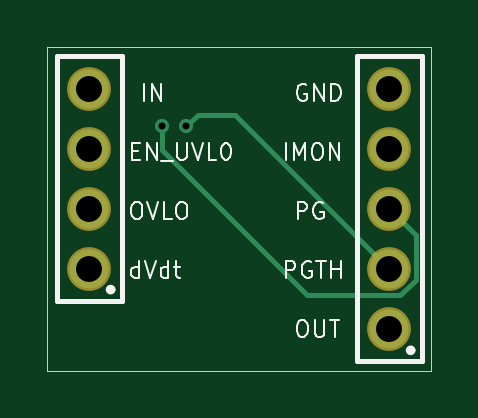
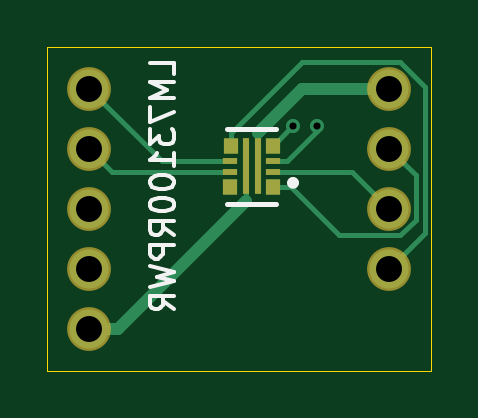
Circuit board: 11 layer files. Board 16.3 x 13.7 mm.
- bottom_copper: IdealDiodeBoard-B_Cu.gbr (3872 bytes)
- bottom_mask: IdealDiodeBoard-B_Mask.gbr (1326 bytes)
- paste: IdealDiodeBoard-B_Paste.gbr (1609 bytes)
- bottom_silk: IdealDiodeBoard-B_Silkscreen.gbr (5897 bytes)
- outline: IdealDiodeBoard-Edge_Cuts.gbr (615 bytes)
- top_copper: IdealDiodeBoard-F_Cu.gbr (1730 bytes)
- top_mask: IdealDiodeBoard-F_Mask.gbr (746 bytes)
- paste: IdealDiodeBoard-F_Paste.gbr (458 bytes)
- top_silk: IdealDiodeBoard-F_Silkscreen.gbr (13787 bytes)
- drill: IdealDiodeBoard-NPTH.drl (265 bytes)
- drill: IdealDiodeBoard-PTH.drl (497 bytes)

=== bottom_copper: IdealDiodeBoard-B_Cu.gbr ===
%TF.GenerationSoftware,KiCad,Pcbnew,8.0.6*%
%TF.CreationDate,2025-01-14T14:57:28-07:00*%
%TF.ProjectId,IdealDiodeBoard,49646561-6c44-4696-9f64-65426f617264,rev?*%
%TF.SameCoordinates,Original*%
%TF.FileFunction,Copper,L2,Bot*%
%TF.FilePolarity,Positive*%
%FSLAX46Y46*%
G04 Gerber Fmt 4.6, Leading zero omitted, Abs format (unit mm)*
G04 Created by KiCad (PCBNEW 8.0.6) date 2025-01-14 14:57:28*
%MOMM*%
%LPD*%
G01*
G04 APERTURE LIST*
G04 Aperture macros list*
%AMFreePoly0*
4,1,5,0.300000,-0.325000,-0.300000,-0.325000,-0.300000,0.325000,0.300000,0.325000,0.300000,-0.325000,0.300000,-0.325000,$1*%
G04 Aperture macros list end*
%TA.AperFunction,ComponentPad*%
%ADD10C,1.650000*%
%TD*%
%TA.AperFunction,SMDPad,CuDef*%
%ADD11FreePoly0,0.000000*%
%TD*%
%TA.AperFunction,SMDPad,CuDef*%
%ADD12R,0.599999X0.249999*%
%TD*%
%TA.AperFunction,SMDPad,CuDef*%
%ADD13R,0.299999X2.400000*%
%TD*%
%TA.AperFunction,ViaPad*%
%ADD14C,0.600000*%
%TD*%
%TA.AperFunction,Conductor*%
%ADD15C,0.500000*%
%TD*%
%TA.AperFunction,Conductor*%
%ADD16C,0.200000*%
%TD*%
G04 APERTURE END LIST*
D10*
%TO.P,J1,1*%
%TO.N,/OUT*%
X134620000Y-99060000D03*
%TO.P,J1,2*%
%TO.N,/PGTH*%
X134620000Y-96520000D03*
%TO.P,J1,3*%
%TO.N,/PG*%
X134620000Y-93980000D03*
%TO.P,J1,4*%
%TO.N,/IMON*%
X134620000Y-91440000D03*
%TO.P,J1,5*%
%TO.N,/GND*%
X134620000Y-88900000D03*
%TD*%
%TO.P,J2,1*%
%TO.N,/dVdt*%
X121920000Y-96520000D03*
%TO.P,J2,2*%
%TO.N,/OVLO*%
X121920000Y-93980000D03*
%TO.P,J2,3*%
%TO.N,/EN_UVLO*%
X121920000Y-91440000D03*
%TO.P,J2,4*%
%TO.N,/IN*%
X121920000Y-88900000D03*
%TD*%
D11*
%TO.P,U1,1,EN_UVLO*%
%TO.N,/EN_UVLO*%
X126848740Y-93062718D03*
D12*
%TO.P,U1,2,OVLO*%
%TO.N,/OVLO*%
X126850000Y-92414999D03*
%TO.P,U1,3,PG*%
%TO.N,/PG*%
X126850000Y-91964997D03*
D11*
%TO.P,U1,4,PGTH*%
%TO.N,/PGTH*%
X126851364Y-91318236D03*
D13*
%TO.P,U1,5,IN*%
%TO.N,/IN*%
X127500001Y-92189998D03*
%TO.P,U1,6,OUT*%
%TO.N,/OUT*%
X128000001Y-92189998D03*
D11*
%TO.P,U1,7,dVdt*%
%TO.N,/dVdt*%
X128645120Y-91315916D03*
D12*
%TO.P,U1,8,GND*%
%TO.N,/GND*%
X128650002Y-91964997D03*
%TO.P,U1,9,IMON*%
%TO.N,/IMON*%
X128650002Y-92414999D03*
D11*
%TO.P,U1,10,NC*%
%TO.N,unconnected-(U1-NC-Pad10)*%
X128648311Y-93062718D03*
%TD*%
D14*
%TO.N,/PG*%
X125000000Y-90500000D03*
%TO.N,/PGTH*%
X126000000Y-90500000D03*
%TD*%
D15*
%TO.N,/OUT*%
X133420001Y-99060000D02*
X134620000Y-99060000D01*
D16*
X127999998Y-92189998D02*
X127999998Y-93639997D01*
D15*
X127999998Y-93639997D02*
X133420001Y-99060000D01*
D16*
%TO.N,/GND*%
X131555003Y-91964997D02*
X134620000Y-88900000D01*
X128649999Y-91964997D02*
X131555003Y-91964997D01*
%TO.N,/IMON*%
X133645001Y-92414999D02*
X134620000Y-91440000D01*
X128649999Y-92414999D02*
X133645001Y-92414999D01*
%TO.N,/PG*%
X125000000Y-90691872D02*
X126273125Y-91964997D01*
X125000000Y-90500000D02*
X125000000Y-90691872D01*
X126273125Y-91964997D02*
X126850000Y-91964997D01*
%TO.N,/PGTH*%
X126000000Y-90500000D02*
X126033128Y-90500000D01*
X126033128Y-90500000D02*
X126851364Y-91318236D01*
%TO.N,/OVLO*%
X123485001Y-92414999D02*
X121920000Y-93980000D01*
X126849997Y-92414999D02*
X123485001Y-92414999D01*
D15*
%TO.N,/IN*%
X125610000Y-88900000D02*
X121920000Y-88900000D01*
X127499998Y-90789998D02*
X125610000Y-88900000D01*
D16*
X127499998Y-92189998D02*
X127499998Y-90789998D01*
%TO.N,/dVdt*%
X120395000Y-94995000D02*
X120395000Y-88834009D01*
X121454009Y-87775000D02*
X125629204Y-87775000D01*
X128645120Y-90790916D02*
X128645120Y-91315916D01*
X120395000Y-88834009D02*
X121454009Y-87775000D01*
X125629204Y-87775000D02*
X128645120Y-90790916D01*
X121920000Y-96520000D02*
X120395000Y-94995000D01*
%TO.N,/EN_UVLO*%
X121454009Y-95105000D02*
X124034999Y-95105000D01*
X120795000Y-92565000D02*
X120795000Y-94445991D01*
X124034999Y-95105000D02*
X126077281Y-93062718D01*
X126077281Y-93062718D02*
X126848740Y-93062718D01*
X120795000Y-94445991D02*
X121454009Y-95105000D01*
X121920000Y-91440000D02*
X120795000Y-92565000D01*
%TD*%
M02*

=== bottom_mask: IdealDiodeBoard-B_Mask.gbr ===
%TF.GenerationSoftware,KiCad,Pcbnew,8.0.6*%
%TF.CreationDate,2025-01-14T14:57:28-07:00*%
%TF.ProjectId,IdealDiodeBoard,49646561-6c44-4696-9f64-65426f617264,rev?*%
%TF.SameCoordinates,Original*%
%TF.FileFunction,Soldermask,Bot*%
%TF.FilePolarity,Negative*%
%FSLAX46Y46*%
G04 Gerber Fmt 4.6, Leading zero omitted, Abs format (unit mm)*
G04 Created by KiCad (PCBNEW 8.0.6) date 2025-01-14 14:57:28*
%MOMM*%
%LPD*%
G01*
G04 APERTURE LIST*
G04 Aperture macros list*
%AMFreePoly0*
4,1,5,0.300000,-0.325000,-0.300000,-0.325000,-0.300000,0.325000,0.300000,0.325000,0.300000,-0.325000,0.300000,-0.325000,$1*%
G04 Aperture macros list end*
%ADD10C,1.854000*%
%ADD11FreePoly0,0.000000*%
%ADD12R,0.599999X0.249999*%
%ADD13R,0.299999X2.400000*%
G04 APERTURE END LIST*
D10*
%TO.C,J1*%
X134620000Y-99060000D03*
X134620000Y-96520000D03*
X134620000Y-93980000D03*
X134620000Y-91440000D03*
X134620000Y-88900000D03*
%TD*%
%TO.C,J2*%
X121920000Y-96520000D03*
X121920000Y-93980000D03*
X121920000Y-91440000D03*
X121920000Y-88900000D03*
%TD*%
D11*
%TO.C,U1*%
X126848740Y-93062718D03*
D12*
X126850000Y-92414999D03*
X126850000Y-91964997D03*
D11*
X126851364Y-91318236D03*
D13*
X127500001Y-92189998D03*
X128000001Y-92189998D03*
D11*
X128645120Y-91315916D03*
D12*
X128650002Y-91964997D03*
X128650002Y-92414999D03*
D11*
X128648311Y-93062718D03*
%TD*%
M02*

=== paste: IdealDiodeBoard-B_Paste.gbr ===
%TF.GenerationSoftware,KiCad,Pcbnew,8.0.6*%
%TF.CreationDate,2025-01-14T14:57:28-07:00*%
%TF.ProjectId,IdealDiodeBoard,49646561-6c44-4696-9f64-65426f617264,rev?*%
%TF.SameCoordinates,Original*%
%TF.FileFunction,Paste,Bot*%
%TF.FilePolarity,Positive*%
%FSLAX46Y46*%
G04 Gerber Fmt 4.6, Leading zero omitted, Abs format (unit mm)*
G04 Created by KiCad (PCBNEW 8.0.6) date 2025-01-14 14:57:28*
%MOMM*%
%LPD*%
G01*
G04 APERTURE LIST*
%ADD10C,0.000000*%
%ADD11R,0.599999X0.249999*%
G04 APERTURE END LIST*
D10*
%TO.C,U1*%
G36*
X127640001Y-91079998D02*
G01*
X127640001Y-92039998D01*
X127590001Y-92089998D01*
X127410002Y-92089998D01*
X127360002Y-92039998D01*
X127360002Y-91079998D01*
X127410002Y-91029998D01*
X127590001Y-91029998D01*
X127640001Y-91079998D01*
G37*
G36*
X127640001Y-92339998D02*
G01*
X127640001Y-93299998D01*
X127590001Y-93349998D01*
X127410002Y-93349998D01*
X127360002Y-93299998D01*
X127360002Y-92339998D01*
X127410002Y-92289998D01*
X127590001Y-92289998D01*
X127640001Y-92339998D01*
G37*
G36*
X128140000Y-91079998D02*
G01*
X128140000Y-92039998D01*
X128090000Y-92089998D01*
X127910001Y-92089998D01*
X127860001Y-92039998D01*
X127860001Y-91079998D01*
X127910001Y-91029998D01*
X128090000Y-91029998D01*
X128140000Y-91079998D01*
G37*
G36*
X128140000Y-92339998D02*
G01*
X128140000Y-93299998D01*
X128090000Y-93349998D01*
X127910001Y-93349998D01*
X127860001Y-93299998D01*
X127860001Y-92339998D01*
X127910001Y-92289998D01*
X128090000Y-92289998D01*
X128140000Y-92339998D01*
G37*
%TD*%
D11*
%TO.C,U1*%
X126850000Y-92414999D03*
X126850000Y-91964997D03*
X128650002Y-91964997D03*
X128650002Y-92414999D03*
%TD*%
M02*

=== bottom_silk: IdealDiodeBoard-B_Silkscreen.gbr ===
%TF.GenerationSoftware,KiCad,Pcbnew,8.0.6*%
%TF.CreationDate,2025-01-14T14:57:28-07:00*%
%TF.ProjectId,IdealDiodeBoard,49646561-6c44-4696-9f64-65426f617264,rev?*%
%TF.SameCoordinates,Original*%
%TF.FileFunction,Legend,Bot*%
%TF.FilePolarity,Positive*%
%FSLAX46Y46*%
G04 Gerber Fmt 4.6, Leading zero omitted, Abs format (unit mm)*
G04 Created by KiCad (PCBNEW 8.0.6) date 2025-01-14 14:57:28*
%MOMM*%
%LPD*%
G01*
G04 APERTURE LIST*
%ADD10C,0.150000*%
%ADD11C,0.200000*%
%ADD12C,0.250000*%
G04 APERTURE END LIST*
D10*
X131045180Y-88285714D02*
X131045180Y-87809524D01*
X131045180Y-87809524D02*
X132045180Y-87809524D01*
X131045180Y-88619048D02*
X132045180Y-88619048D01*
X132045180Y-88619048D02*
X131330895Y-88952381D01*
X131330895Y-88952381D02*
X132045180Y-89285714D01*
X132045180Y-89285714D02*
X131045180Y-89285714D01*
X132045180Y-89666667D02*
X132045180Y-90333333D01*
X132045180Y-90333333D02*
X131045180Y-89904762D01*
X132045180Y-90619048D02*
X132045180Y-91238095D01*
X132045180Y-91238095D02*
X131664228Y-90904762D01*
X131664228Y-90904762D02*
X131664228Y-91047619D01*
X131664228Y-91047619D02*
X131616609Y-91142857D01*
X131616609Y-91142857D02*
X131568990Y-91190476D01*
X131568990Y-91190476D02*
X131473752Y-91238095D01*
X131473752Y-91238095D02*
X131235657Y-91238095D01*
X131235657Y-91238095D02*
X131140419Y-91190476D01*
X131140419Y-91190476D02*
X131092800Y-91142857D01*
X131092800Y-91142857D02*
X131045180Y-91047619D01*
X131045180Y-91047619D02*
X131045180Y-90761905D01*
X131045180Y-90761905D02*
X131092800Y-90666667D01*
X131092800Y-90666667D02*
X131140419Y-90619048D01*
X131045180Y-92190476D02*
X131045180Y-91619048D01*
X131045180Y-91904762D02*
X132045180Y-91904762D01*
X132045180Y-91904762D02*
X131902323Y-91809524D01*
X131902323Y-91809524D02*
X131807085Y-91714286D01*
X131807085Y-91714286D02*
X131759466Y-91619048D01*
X132045180Y-92809524D02*
X132045180Y-92904762D01*
X132045180Y-92904762D02*
X131997561Y-93000000D01*
X131997561Y-93000000D02*
X131949942Y-93047619D01*
X131949942Y-93047619D02*
X131854704Y-93095238D01*
X131854704Y-93095238D02*
X131664228Y-93142857D01*
X131664228Y-93142857D02*
X131426133Y-93142857D01*
X131426133Y-93142857D02*
X131235657Y-93095238D01*
X131235657Y-93095238D02*
X131140419Y-93047619D01*
X131140419Y-93047619D02*
X131092800Y-93000000D01*
X131092800Y-93000000D02*
X131045180Y-92904762D01*
X131045180Y-92904762D02*
X131045180Y-92809524D01*
X131045180Y-92809524D02*
X131092800Y-92714286D01*
X131092800Y-92714286D02*
X131140419Y-92666667D01*
X131140419Y-92666667D02*
X131235657Y-92619048D01*
X131235657Y-92619048D02*
X131426133Y-92571429D01*
X131426133Y-92571429D02*
X131664228Y-92571429D01*
X131664228Y-92571429D02*
X131854704Y-92619048D01*
X131854704Y-92619048D02*
X131949942Y-92666667D01*
X131949942Y-92666667D02*
X131997561Y-92714286D01*
X131997561Y-92714286D02*
X132045180Y-92809524D01*
X132045180Y-93761905D02*
X132045180Y-93857143D01*
X132045180Y-93857143D02*
X131997561Y-93952381D01*
X131997561Y-93952381D02*
X131949942Y-94000000D01*
X131949942Y-94000000D02*
X131854704Y-94047619D01*
X131854704Y-94047619D02*
X131664228Y-94095238D01*
X131664228Y-94095238D02*
X131426133Y-94095238D01*
X131426133Y-94095238D02*
X131235657Y-94047619D01*
X131235657Y-94047619D02*
X131140419Y-94000000D01*
X131140419Y-94000000D02*
X131092800Y-93952381D01*
X131092800Y-93952381D02*
X131045180Y-93857143D01*
X131045180Y-93857143D02*
X131045180Y-93761905D01*
X131045180Y-93761905D02*
X131092800Y-93666667D01*
X131092800Y-93666667D02*
X131140419Y-93619048D01*
X131140419Y-93619048D02*
X131235657Y-93571429D01*
X131235657Y-93571429D02*
X131426133Y-93523810D01*
X131426133Y-93523810D02*
X131664228Y-93523810D01*
X131664228Y-93523810D02*
X131854704Y-93571429D01*
X131854704Y-93571429D02*
X131949942Y-93619048D01*
X131949942Y-93619048D02*
X131997561Y-93666667D01*
X131997561Y-93666667D02*
X132045180Y-93761905D01*
X131045180Y-95095238D02*
X131521371Y-94761905D01*
X131045180Y-94523810D02*
X132045180Y-94523810D01*
X132045180Y-94523810D02*
X132045180Y-94904762D01*
X132045180Y-94904762D02*
X131997561Y-95000000D01*
X131997561Y-95000000D02*
X131949942Y-95047619D01*
X131949942Y-95047619D02*
X131854704Y-95095238D01*
X131854704Y-95095238D02*
X131711847Y-95095238D01*
X131711847Y-95095238D02*
X131616609Y-95047619D01*
X131616609Y-95047619D02*
X131568990Y-95000000D01*
X131568990Y-95000000D02*
X131521371Y-94904762D01*
X131521371Y-94904762D02*
X131521371Y-94523810D01*
X131045180Y-95523810D02*
X132045180Y-95523810D01*
X132045180Y-95523810D02*
X132045180Y-95904762D01*
X132045180Y-95904762D02*
X131997561Y-96000000D01*
X131997561Y-96000000D02*
X131949942Y-96047619D01*
X131949942Y-96047619D02*
X131854704Y-96095238D01*
X131854704Y-96095238D02*
X131711847Y-96095238D01*
X131711847Y-96095238D02*
X131616609Y-96047619D01*
X131616609Y-96047619D02*
X131568990Y-96000000D01*
X131568990Y-96000000D02*
X131521371Y-95904762D01*
X131521371Y-95904762D02*
X131521371Y-95523810D01*
X132045180Y-96428572D02*
X131045180Y-96666667D01*
X131045180Y-96666667D02*
X131759466Y-96857143D01*
X131759466Y-96857143D02*
X131045180Y-97047619D01*
X131045180Y-97047619D02*
X132045180Y-97285715D01*
X131045180Y-98238095D02*
X131521371Y-97904762D01*
X131045180Y-97666667D02*
X132045180Y-97666667D01*
X132045180Y-97666667D02*
X132045180Y-98047619D01*
X132045180Y-98047619D02*
X131997561Y-98142857D01*
X131997561Y-98142857D02*
X131949942Y-98190476D01*
X131949942Y-98190476D02*
X131854704Y-98238095D01*
X131854704Y-98238095D02*
X131711847Y-98238095D01*
X131711847Y-98238095D02*
X131616609Y-98190476D01*
X131616609Y-98190476D02*
X131568990Y-98142857D01*
X131568990Y-98142857D02*
X131521371Y-98047619D01*
X131521371Y-98047619D02*
X131521371Y-97666667D01*
D11*
%TO.C,U1*%
X128800001Y-90614997D02*
X126700001Y-90614997D01*
X128800001Y-93764999D02*
X126700001Y-93764999D01*
D12*
X126125003Y-92889999D02*
G75*
G02*
X125875001Y-92889999I-125001J0D01*
G01*
X125875001Y-92889999D02*
G75*
G02*
X126125003Y-92889999I125001J0D01*
G01*
%TD*%
M02*

=== outline: IdealDiodeBoard-Edge_Cuts.gbr ===
%TF.GenerationSoftware,KiCad,Pcbnew,8.0.6*%
%TF.CreationDate,2025-01-14T14:57:28-07:00*%
%TF.ProjectId,IdealDiodeBoard,49646561-6c44-4696-9f64-65426f617264,rev?*%
%TF.SameCoordinates,Original*%
%TF.FileFunction,Profile,NP*%
%FSLAX46Y46*%
G04 Gerber Fmt 4.6, Leading zero omitted, Abs format (unit mm)*
G04 Created by KiCad (PCBNEW 8.0.6) date 2025-01-14 14:57:28*
%MOMM*%
%LPD*%
G01*
G04 APERTURE LIST*
%TA.AperFunction,Profile*%
%ADD10C,0.050000*%
%TD*%
G04 APERTURE END LIST*
D10*
X120142000Y-87122000D02*
X136398000Y-87122000D01*
X136398000Y-100838000D01*
X120142000Y-100838000D01*
X120142000Y-87122000D01*
M02*

=== top_copper: IdealDiodeBoard-F_Cu.gbr ===
%TF.GenerationSoftware,KiCad,Pcbnew,8.0.6*%
%TF.CreationDate,2025-01-14T14:57:28-07:00*%
%TF.ProjectId,IdealDiodeBoard,49646561-6c44-4696-9f64-65426f617264,rev?*%
%TF.SameCoordinates,Original*%
%TF.FileFunction,Copper,L1,Top*%
%TF.FilePolarity,Positive*%
%FSLAX46Y46*%
G04 Gerber Fmt 4.6, Leading zero omitted, Abs format (unit mm)*
G04 Created by KiCad (PCBNEW 8.0.6) date 2025-01-14 14:57:28*
%MOMM*%
%LPD*%
G01*
G04 APERTURE LIST*
%TA.AperFunction,ComponentPad*%
%ADD10C,1.650000*%
%TD*%
%TA.AperFunction,ViaPad*%
%ADD11C,0.600000*%
%TD*%
%TA.AperFunction,Conductor*%
%ADD12C,0.200000*%
%TD*%
G04 APERTURE END LIST*
D10*
%TO.P,J1,1*%
%TO.N,/OUT*%
X134620000Y-99060000D03*
%TO.P,J1,2*%
%TO.N,/PGTH*%
X134620000Y-96520000D03*
%TO.P,J1,3*%
%TO.N,/PG*%
X134620000Y-93980000D03*
%TO.P,J1,4*%
%TO.N,/IMON*%
X134620000Y-91440000D03*
%TO.P,J1,5*%
%TO.N,/GND*%
X134620000Y-88900000D03*
%TD*%
%TO.P,J2,1*%
%TO.N,/dVdt*%
X121920000Y-96520000D03*
%TO.P,J2,2*%
%TO.N,/OVLO*%
X121920000Y-93980000D03*
%TO.P,J2,3*%
%TO.N,/EN_UVLO*%
X121920000Y-91440000D03*
%TO.P,J2,4*%
%TO.N,/IN*%
X121920000Y-88900000D03*
%TD*%
D11*
%TO.N,/PG*%
X125000000Y-90500000D03*
%TO.N,/PGTH*%
X126000000Y-90500000D03*
%TD*%
D12*
%TO.N,/PG*%
X135745000Y-96985991D02*
X135745000Y-95105000D01*
X135745000Y-95105000D02*
X134620000Y-93980000D01*
X125000000Y-90500000D02*
X125000000Y-91500000D01*
X135085991Y-97645000D02*
X135745000Y-96985991D01*
X125000000Y-91500000D02*
X131145000Y-97645000D01*
X131145000Y-97645000D02*
X135085991Y-97645000D01*
%TO.N,/PGTH*%
X134620000Y-96520000D02*
X128100000Y-90000000D01*
X128100000Y-90000000D02*
X127000000Y-90000000D01*
X127000000Y-90000000D02*
X126500000Y-90000000D01*
X126500000Y-90000000D02*
X126000000Y-90500000D01*
%TD*%
M02*

=== top_mask: IdealDiodeBoard-F_Mask.gbr ===
%TF.GenerationSoftware,KiCad,Pcbnew,8.0.6*%
%TF.CreationDate,2025-01-14T14:57:28-07:00*%
%TF.ProjectId,IdealDiodeBoard,49646561-6c44-4696-9f64-65426f617264,rev?*%
%TF.SameCoordinates,Original*%
%TF.FileFunction,Soldermask,Top*%
%TF.FilePolarity,Negative*%
%FSLAX46Y46*%
G04 Gerber Fmt 4.6, Leading zero omitted, Abs format (unit mm)*
G04 Created by KiCad (PCBNEW 8.0.6) date 2025-01-14 14:57:28*
%MOMM*%
%LPD*%
G01*
G04 APERTURE LIST*
%ADD10C,1.854000*%
G04 APERTURE END LIST*
D10*
%TO.C,J1*%
X134620000Y-99060000D03*
X134620000Y-96520000D03*
X134620000Y-93980000D03*
X134620000Y-91440000D03*
X134620000Y-88900000D03*
%TD*%
%TO.C,J2*%
X121920000Y-96520000D03*
X121920000Y-93980000D03*
X121920000Y-91440000D03*
X121920000Y-88900000D03*
%TD*%
M02*

=== paste: IdealDiodeBoard-F_Paste.gbr ===
%TF.GenerationSoftware,KiCad,Pcbnew,8.0.6*%
%TF.CreationDate,2025-01-14T14:57:28-07:00*%
%TF.ProjectId,IdealDiodeBoard,49646561-6c44-4696-9f64-65426f617264,rev?*%
%TF.SameCoordinates,Original*%
%TF.FileFunction,Paste,Top*%
%TF.FilePolarity,Positive*%
%FSLAX46Y46*%
G04 Gerber Fmt 4.6, Leading zero omitted, Abs format (unit mm)*
G04 Created by KiCad (PCBNEW 8.0.6) date 2025-01-14 14:57:28*
%MOMM*%
%LPD*%
G01*
G04 APERTURE LIST*
G04 APERTURE END LIST*
M02*

=== top_silk: IdealDiodeBoard-F_Silkscreen.gbr (13787 bytes, source omitted) ===
=== drill: IdealDiodeBoard-NPTH.drl ===
M48
; DRILL file {KiCad 8.0.6} date 2025-01-14T14:57:27-0700
; FORMAT={-:-/ absolute / inch / decimal}
; #@! TF.CreationDate,2025-01-14T14:57:27-07:00
; #@! TF.GenerationSoftware,Kicad,Pcbnew,8.0.6
; #@! TF.FileFunction,NonPlated,1,2,NPTH
FMAT,2
INCH
%
G90
G05
M30

=== drill: IdealDiodeBoard-PTH.drl ===
M48
; DRILL file {KiCad 8.0.6} date 2025-01-14T14:57:27-0700
; FORMAT={-:-/ absolute / inch / decimal}
; #@! TF.CreationDate,2025-01-14T14:57:27-07:00
; #@! TF.GenerationSoftware,Kicad,Pcbnew,8.0.6
; #@! TF.FileFunction,Plated,1,2,PTH
FMAT,2
INCH
; #@! TA.AperFunction,Plated,PTH,ViaDrill
T1C0.0118
; #@! TA.AperFunction,Plated,PTH,ComponentDrill
T2C0.0433
%
G90
G05
T1
X4.9213Y-3.563
X4.9606Y-3.563
T2
X4.8Y-3.5
X4.8Y-3.6
X4.8Y-3.7
X4.8Y-3.8
X5.3Y-3.5
X5.3Y-3.6
X5.3Y-3.7
X5.3Y-3.8
X5.3Y-3.9
M30

